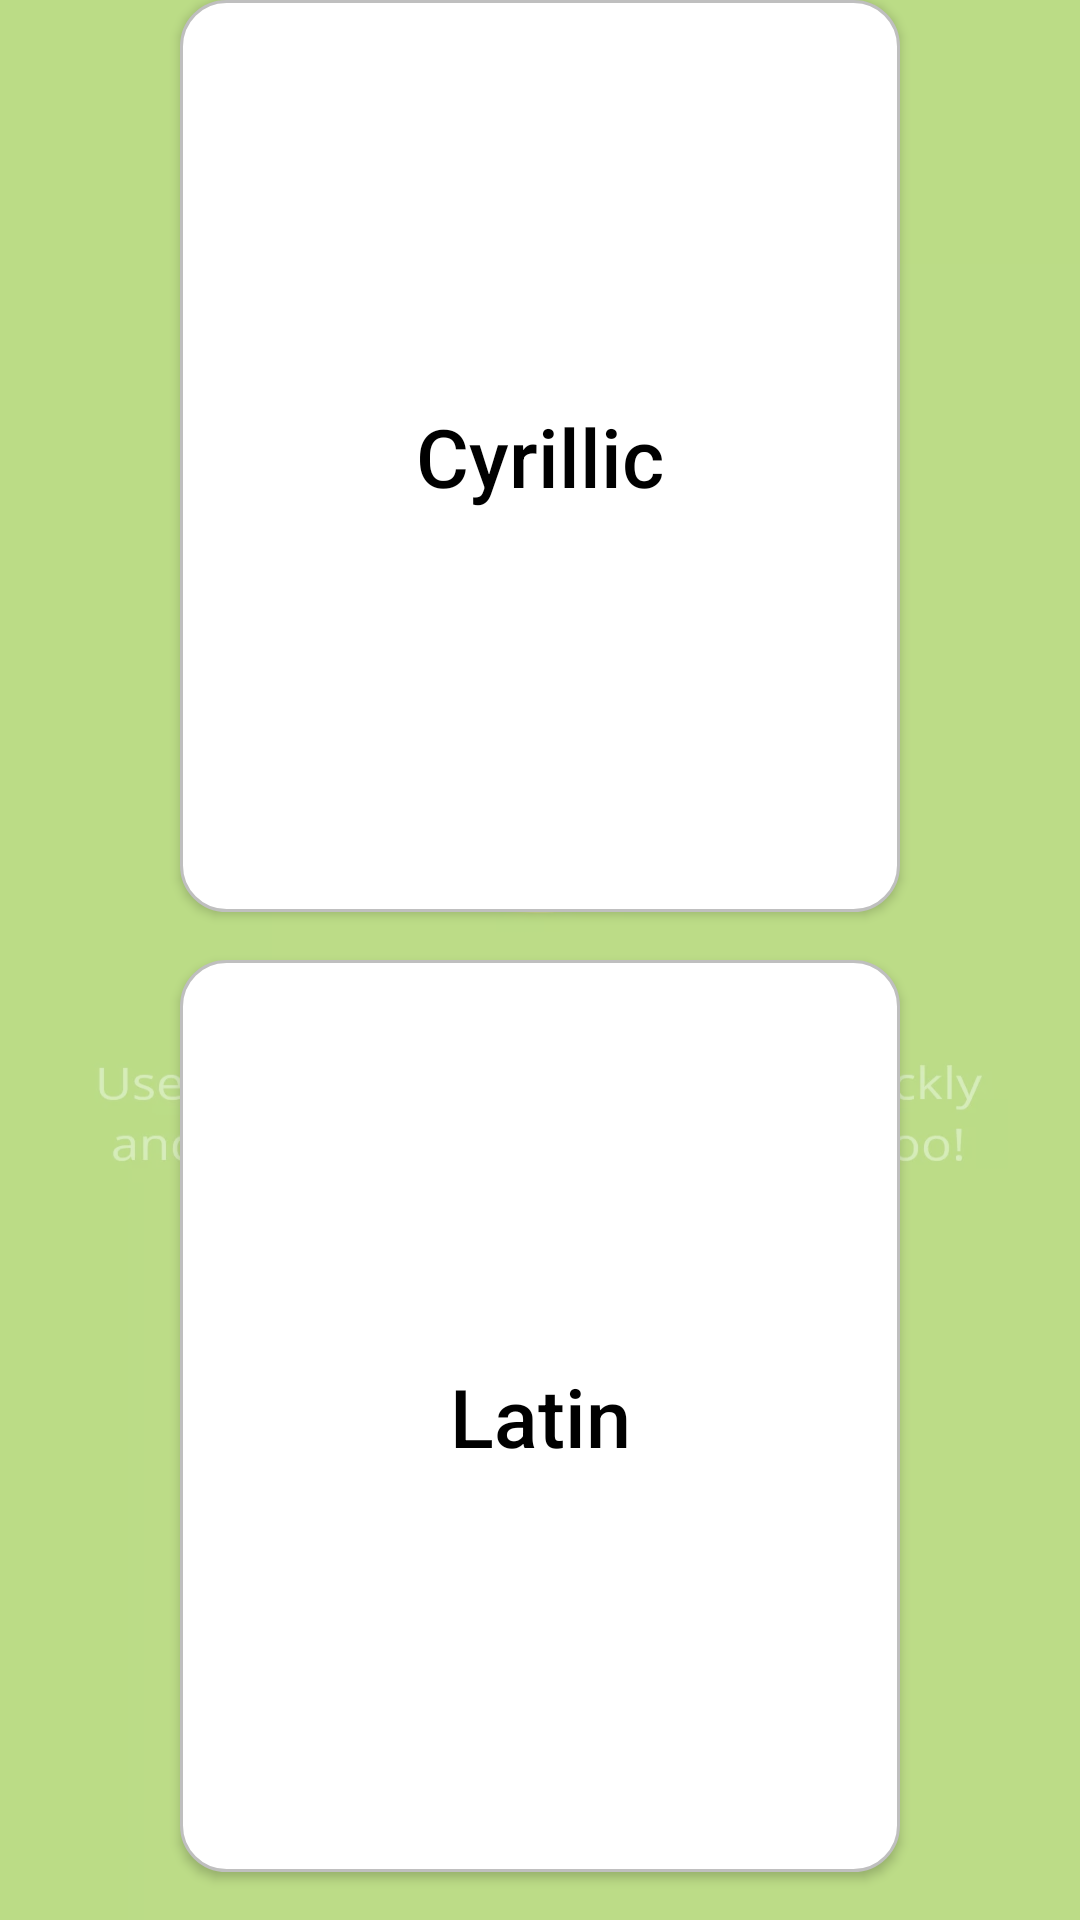

This screen was rendered from an Android layout file. Write that file and the resources it references.
<!-- AndroidManifest.xml: application theme SplashScreenTheme -->
<!-- res/layout/dialogplus_content_alphabet.xml -->
<?xml version="1.0" encoding="utf-8"?>
<LinearLayout
    xmlns:android="http://schemas.android.com/apk/res/android"
    android:layout_width="match_parent"
    android:layout_height="wrap_content"
    android:orientation="vertical"
    android:layoutDirection="ltr"
    android:background="@color/dialogplus_background_alphabet">

    <androidx.appcompat.widget.AppCompatButton
        android:id="@+id/dialogplus_alphabet_content_buttonCyrillic"
        android:layout_width="match_parent"
        android:layout_height="wrap_content"
        android:layout_weight="1"
        android:layout_marginHorizontal="60dp"
        android:layout_marginBottom="16dp"
        android:textAllCaps="false"
        android:text="@string/alphabet_cyrillic"
        android:gravity="center"
        android:textStyle="normal"
        android:textSize="@dimen/dialogplus_text_size"
        android:textColor="@color/black"
        android:background="@drawable/background_option_dialogplus_alphabet"
        android:outlineProvider="background"/>

    <androidx.appcompat.widget.AppCompatButton
        android:id="@+id/dialogplus_alphabet_content_buttonLatin"
        android:layout_width="match_parent"
        android:layout_height="wrap_content"
        android:layout_weight="1"
        android:layout_marginHorizontal="60dp"
        android:layout_marginBottom="16dp"
        android:textAllCaps="false"
        android:text="@string/alphabet_latin"
        android:gravity="center"
        android:textStyle="normal"
        android:textSize="@dimen/dialogplus_text_size"
        android:textColor="@color/black"
        android:background="@drawable/background_option_dialogplus_alphabet"
        android:outlineProvider="background"/>
</LinearLayout>
<!-- resources referenced by this layout -->
<resources>
  <color name="black">#FF000000</color>
  <color name="dialogplus_background_alphabet">#c0CAE6A8</color>
  <dimen name="dialogplus_text_size">19dp</dimen>
  <!-- drawable background_option_dialogplus_alphabet (drawable) -->
  <?xml version="1.0" encoding="utf-8"?>
  <selector xmlns:android="http://schemas.android.com/apk/res/android">
      <item
          android:state_selected="false"
          android:drawable="@drawable/background_option_new_unselected">
      </item>
      <item
          android:state_selected="true"
          android:drawable="@drawable/background_option_dialogplus_alphabet_selected">
      </item>
  </selector>
  <string name="alphabet_cyrillic">Cyrillic</string>
  <string name="alphabet_latin">Latin</string>
  <style name="SplashScreenTheme" parent="Theme.MaterialComponents.DayNight.NoActionBar">
          <item name="android:windowBackground">@drawable/splash_mi10_w_flag</item>
          
          <item name="android:windowOptOutEdgeToEdgeEnforcement" tools:targetApi="v35">true</item>
      </style>
  <!-- drawable background_option_new_unselected (drawable) -->
  <?xml version="1.0" encoding="utf-8"?>
  <shape
      xmlns:android="http://schemas.android.com/apk/res/android"
      android:shape="rectangle">
      <solid android:color="#FFFFFF"/>
      <corners android:radius="@dimen/lesson_radius1"/>
      <stroke
          android:width="@dimen/lesson_line_width2"
          android:color="#BFBFBF"/>
  </shape>
  <!-- drawable background_option_dialogplus_alphabet_selected (drawable) -->
  <?xml version="1.0" encoding="utf-8"?>
  <shape
      xmlns:android="http://schemas.android.com/apk/res/android"
      android:shape="rectangle">
      <solid android:color="#CAE6A8"/>
      <corners android:radius="@dimen/lesson_radius1"/>
      <stroke
          android:width="@dimen/lesson_line_width1"
          android:color="#99CB38"/>
  </shape>
  <!-- drawable splash_mi10_w_flag: webp bitmap (drawable, 35770 bytes) -->
  <dimen name="lesson_radius1">10dp</dimen>
  <dimen name="lesson_line_width2">1px</dimen>
  <dimen name="lesson_line_width1">1px</dimen>
</resources>
